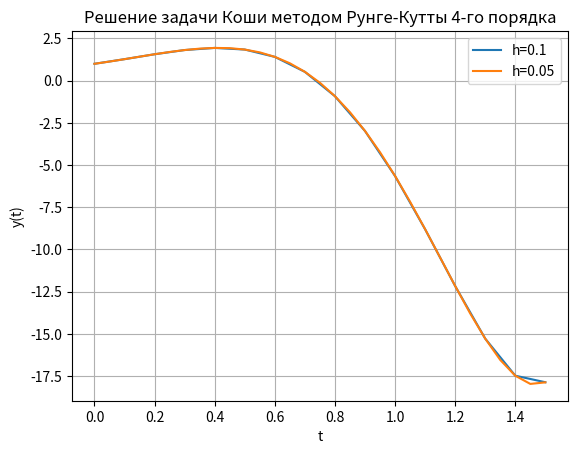

This figure's Python source:
import numpy as np
import matplotlib.pyplot as plt

def f(t):
    return np.cos(2 * t) + 3 * t + 1


a0, a1, a2, a3 = 1.0, -1.4, 0.64, 41.52
a = np.array([a0, a1, a2, a3])

b1, b2, b3 = 1.0, 2.5, 6.0
b = np.array([b1, b2, b3])

A, B = 0.0, 1.5

def rk(f, y0, t0, t1, h=0.1):
    """
    Функция, решающяя систему дифференциальных уравнений через метод Рунге-Кутты
    """

    def f_system(t, y):
        y1, y2, y3 = y
        return np.array([
            y2,
            y3,
            (f(t) - a1 * y3 - a2 * y2 - a3 * y1) / a0
        ])

    t_arr = np.arange(t0, t1 + h, h)
    y_arr = np.zeros((len(t_arr), len(y0)))
    y_arr[0] = y0

    for i in range(0, len(t_arr) - 1):
        k1 = f_system(t_arr[i], y_arr[i])
        k2 = f_system(t_arr[i] + 0.5 * h, y_arr[i] + 0.5 * h * k1)
        k3 = f_system(t_arr[i] + 0.5 * h, y_arr[i] + 0.5 * h * k2)
        k4 = f_system(t_arr[i] + h, y_arr[i] + h * k3)
        k = (k1 + 2 * k2 + 2 * k3 + k4) / 6
        y_arr[i + 1] = y_arr[i] + h * k

    return t_arr, y_arr[:, 0]

y0 = np.array([b1, b2, b3])

h1, h2 = 0.1, 0.05
t1, y1 = rk(f, y0, A, B, h=h1)
t2, y2 = rk(f, y0, A, B, h=h2)

def runge_error(method, f, y0, A, B, h, p):
    t_h, y_h = method(f, y0, A, B, h)  # для h
    t_h_2, y_h_2 = method(f, y0, A, B, h / 2)  # для h / 2
    return (y_h_2[::2] - y_h) / (2 ** p - 1)


print(f'Ошибка Рунге для h={h1}: {np.abs(runge_error(rk, f, y0, A, B, h1, 4)).max()}')
print(f'Ошибка Рунге для h={h2}: {np.abs(runge_error(rk, f, y0, A, B, h2, 4)).max()}')

plt.plot(t1, y1, label=f'h={h1}')
plt.plot(t2, y2, label=f'h={h2}')
plt.title('Решение задачи Коши методом Рунге-Кутты 4-го порядка')
plt.xlabel('t')
plt.ylabel('y(t)')
plt.legend()
plt.grid(True)

